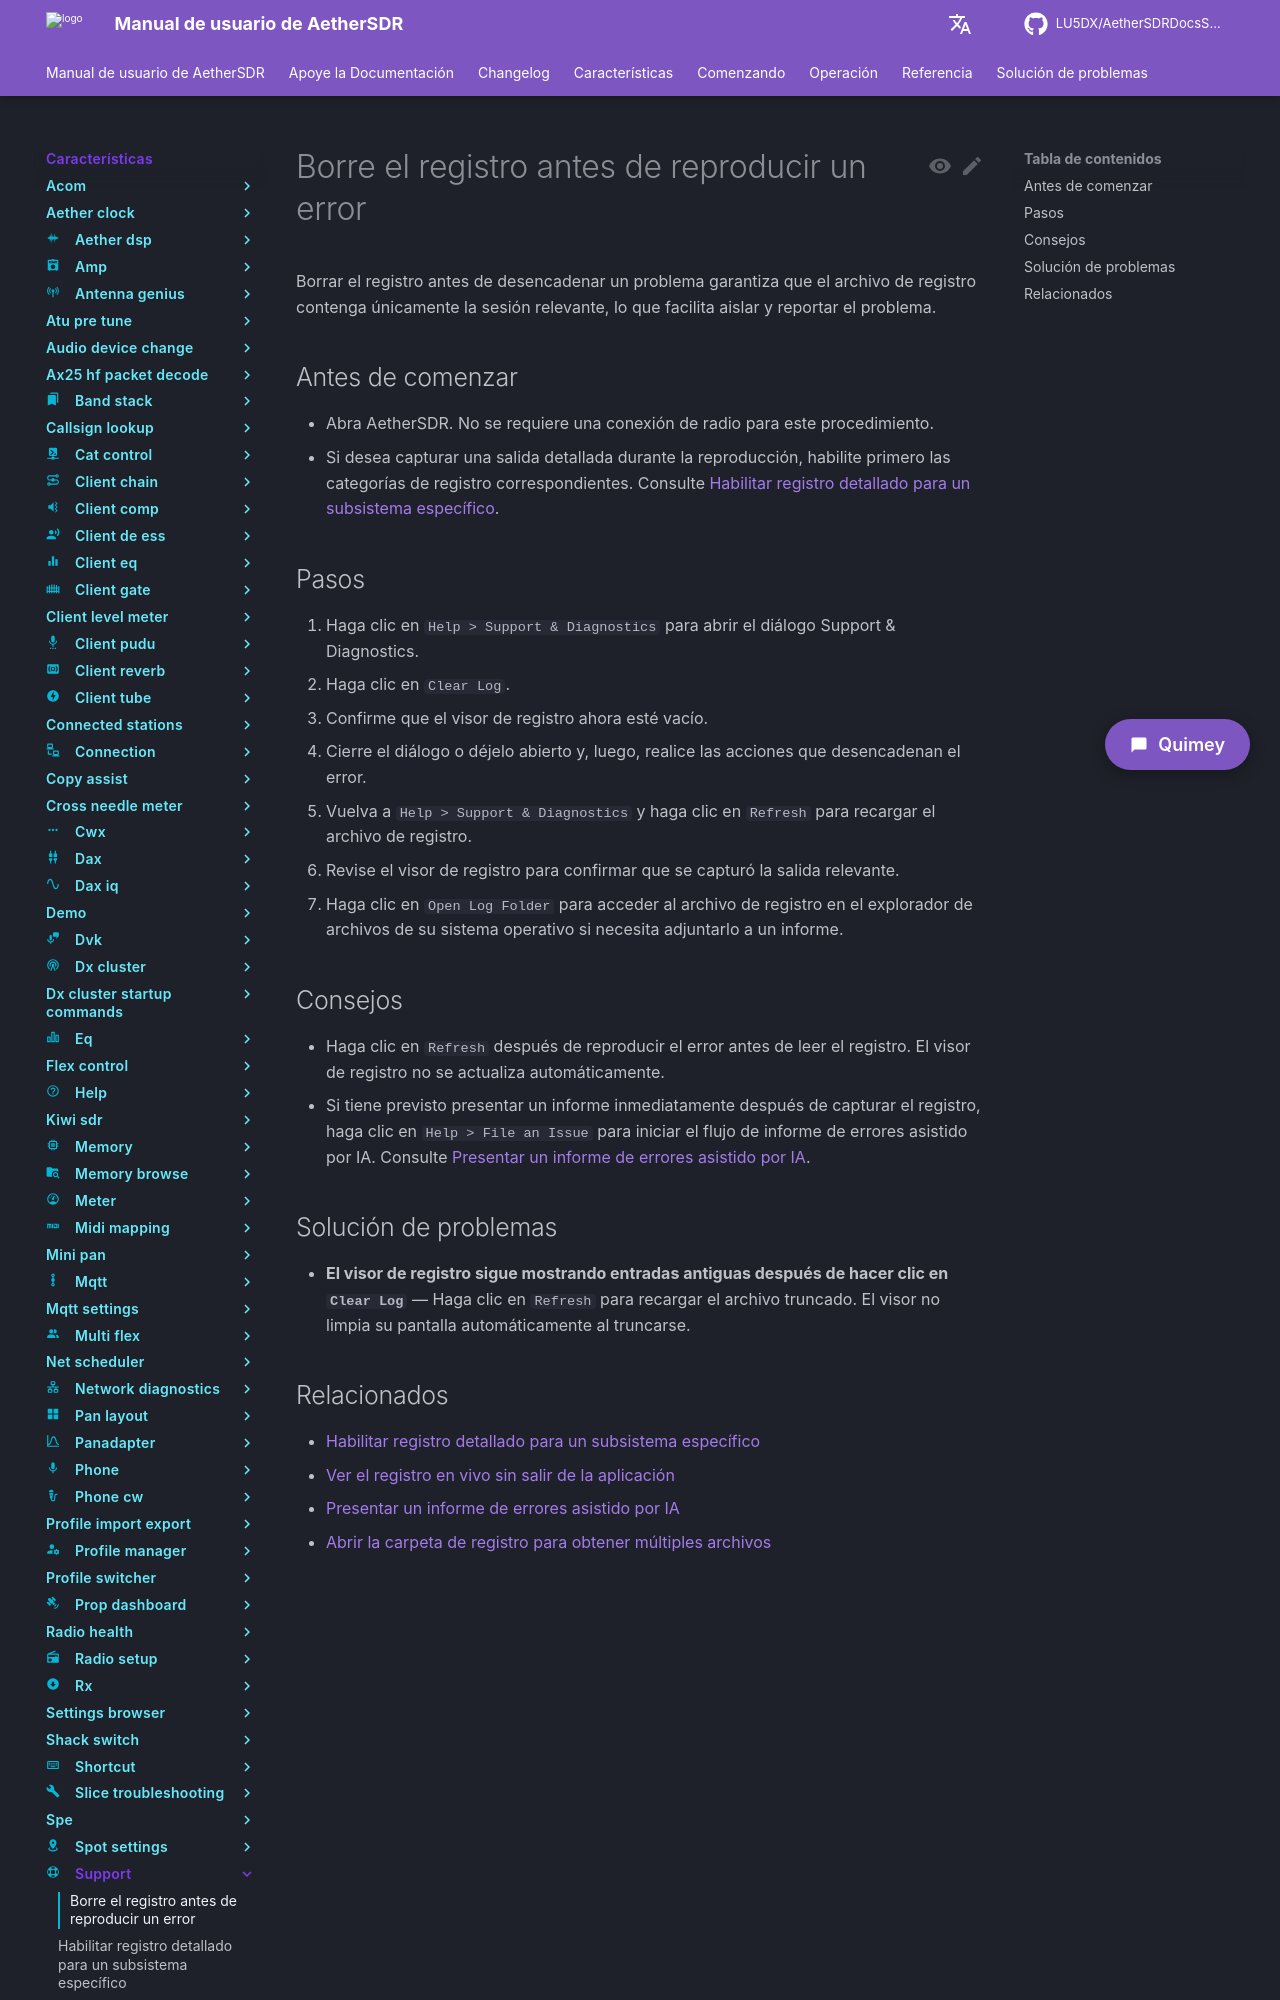

repository: LU5DX/AetherSDRDocsSpanish · page: 26.8.4/features/support/clear-the-log-before-reproducing-a-bug/index.html · generator: mkdocs

# Borre el registro antes de reproducir un error

Borrar el registro antes de desencadenar un problema garantiza que el archivo de registro contenga únicamente la sesión relevante, lo que facilita aislar y reportar el problema.

## Antes de comenzar

- Abra AetherSDR. No se requiere una conexión de radio para este procedimiento.
- Si desea capturar una salida detallada durante la reproducción, habilite primero las categorías de registro correspondientes. Consulte [Habilitar registro detallado para un subsistema específico](enable-verbose-logging-for-a-specific-subsystem.md).

## Pasos

1. Haga clic en `Help > Support & Diagnostics` para abrir el diálogo Support & Diagnostics.
2. Haga clic en `Clear Log`.
3. Confirme que el visor de registro ahora esté vacío.
4. Cierre el diálogo o déjelo abierto y, luego, realice las acciones que desencadenan el error.
5. Vuelva a `Help > Support & Diagnostics` y haga clic en `Refresh` para recargar el archivo de registro.
6. Revise el visor de registro para confirmar que se capturó la salida relevante.
7. Haga clic en `Open Log Folder` para acceder al archivo de registro en el explorador de archivos de su sistema operativo si necesita adjuntarlo a un informe.

## Consejos

- Haga clic en `Refresh` después de reproducir el error antes de leer el registro. El visor de registro no se actualiza automáticamente.
- Si tiene previsto presentar un informe inmediatamente después de capturar el registro, haga clic en `Help > File an Issue` para iniciar el flujo de informe de errores asistido por IA. Consulte [Presentar un informe de errores asistido por IA](file-an-ai-assisted-bug-report.md).
